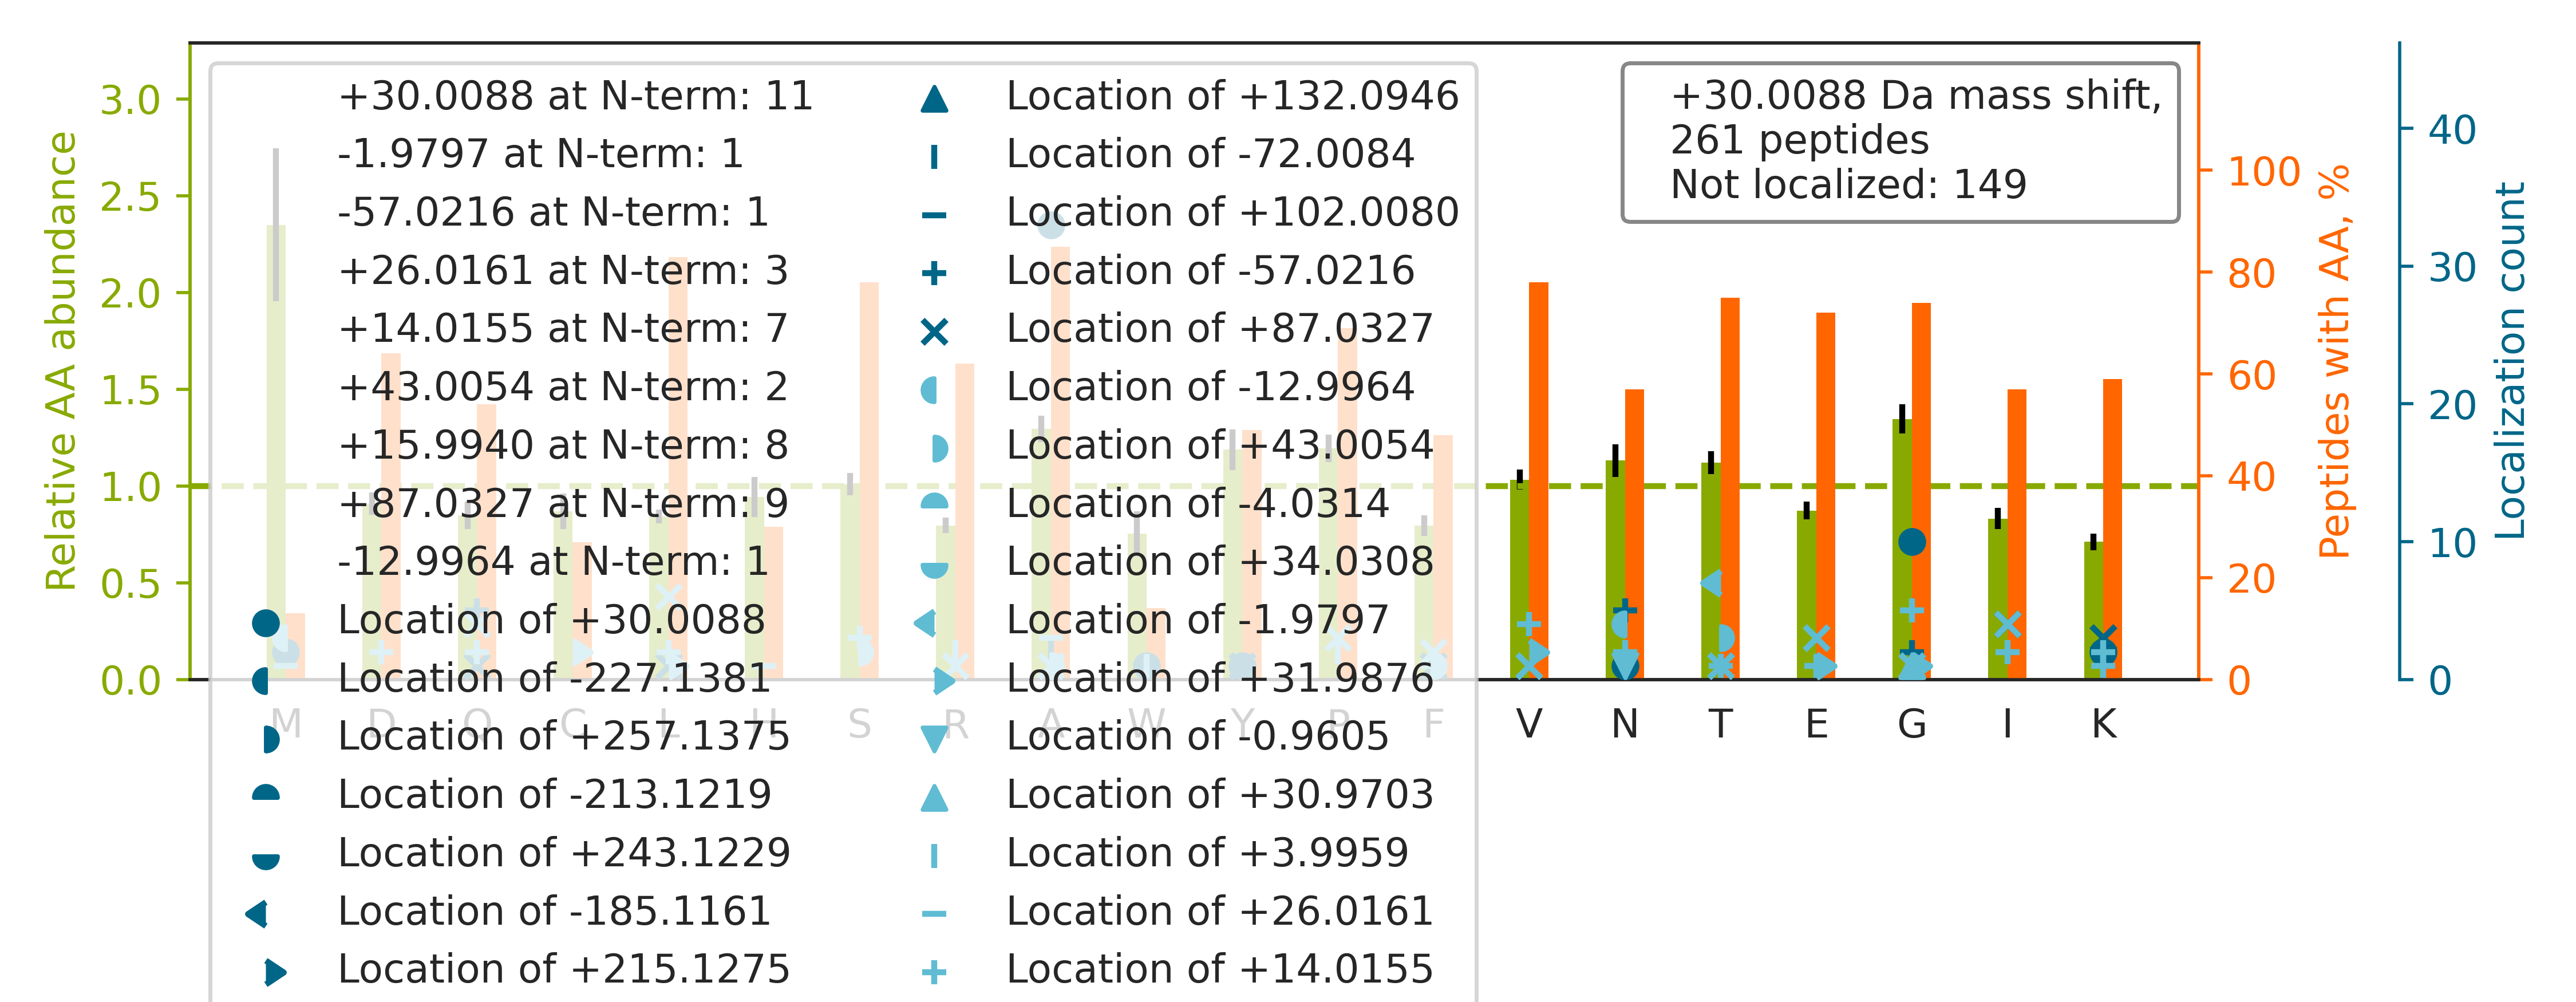

Data behind this chart, as committed beside it:
top isoform	localization score	spectrum
K.ASASGSGAQVGGPISSGSSASSVTVTR.S		27CPTAC_COprospective_W_VU_20150810_22CO…
K.DSRPSQAAGDN[-13]QGDEA[+43]KEQTFSGGTSQD…	0.4047	49CPTAC_COprospective_W_VU_20151222_11CO…
K.TTSGYAGGLSSAYGGLTSPGLSYSLGSSFGSGAGSSSF…		10CPTAC_COprospective_W_VU_20151002_05CO…
R.GGTLG[+30]TPQTGSENDALYEYLR.Q	0.5152	55CPTAC_COprospective_W_VU_20160630_11CO…
R.ALGA[+30]LVDSCAPGLCPDWDSWDASKPVTNAR.E	0.001147	34CPTAC_COprospective_W_VU_20150824_11CO…
K.GYGYGQGAGTLSTDKGESLGIK.H		17CPTAC_COprospective_W_VU_20150807_09CO…
R.ALEQQVEEMRTQLEELEDELQATEDAK.L		57CPTAC_COprospective_W_VU_20160317_15CO…
K.AIPDLTAPVAAVQAAVSNLVR.V		58CPTAC_COprospective_W_VU_20160318_11CO…
R.Q[+87]VQ[-57]SLTCEVDALKGTNESLER.Q	0.5134	28CPTAC_COprospective_W_VU_20150810_05CO…
R.FHEFHSPALEDADFENKPMILLVGQYSTGK.T		86CPTAC_COprospective_W_VU_20160628_11CO…
R.TTGIVMDSGDGV[+32]T[-2]HIVPIYEGYALPHAIL…	0.001479	22CPTAC_COprospective_W_VU_20150202_05CO…
K.GLVEPVDVVDNADGTQTVNYVPSR.E		34CPTAC_COprospective_W_VU_20150824_11CO…
K.QA[+30]FDDAIAELDTLNEDSYK.D	0.862	53CPTAC_COprospective_W_VU_20160226_11CO…
R.ESQAVVDPPQAASTGAPQSSAVAAAAATTTATTTTTSS…		44CPTAC_COprospective_W_VU_20151202_20CO…
R.T[-2]PC[+32]TVSCNIPVVSGKECEEIIR.K	0.5278	28CPTAC_COprospective_W_VU_20150810_05CO…
K.YLI[+16]V[+14]VTDGHPLEGYKEPCGGLEDAVNEA…	0.522	34CPTAC_COprospective_W_VU_20150824_11CO…
R.RGAYGGGYGGYDDYGGYNDGYGFGSDR.F		12CPTAC_COprospective_W_VU_20151016_05CO…
R.CAPG[+30]YYGNPLLIGSTCK.K	0.6716	48CPTAC_COprospective_W_VU_20151209_15CO…
R.SGEVYTCQVEHPSVTSPLTVEWR.A		28CPTAC_COprospective_W_VU_20150810_05CO…
R.YLFAVTGNGLANQGNNPEVQVDTSKPDILILR.Q		87CPTAC_COprospective_W_VU_20160701_09CO…
K.K[+14]V[+16]LGAFSDGLAHLDNLK.G	0.5531	60CPTAC_COprospective_W_VU_20160311_27CO…
K.SCRPNDVTCVFDPVHTISHTVISLPTFR.E		32CPTAC_COprospective_W_VU_20150818_20CO…
R.TPEVTCVVVDVSHEDPEVK.F		33CPTAC_COprospective_W_VU_20150818_11CO…
K.EKLCYVALDFEQEMATAASSSSLEK.S		21CPTAC_COprospective_W_VU_20151112_20CO…
K.G[+30]FYPSDIAVEWESNGQPENNYK.T	0.923	52CPTAC_COprospective_W_VU_20160223_11CO…
K.VA[+30]QLEAQCQEPCKDTVQIHDITGK.D	0.1039	12CPTAC_COprospective_W_VU_20151016_05CO…
K.KHEAIEA[+30]DIAAYEER.V	0.9892	87CPTAC_COprospective_W_VU_20160701_09CO…
R.FSGSNSGNTATLTISR.V		90CPTAC_COprospective_W_VU_20160728_11CO…
R.NQ[+16]S[+14]FCPTVNLDKLWTLVSEQTR.V	0.01429	28CPTAC_COprospective_W_VU_20150810_05CO…
K.VHTECCHGDLLECADDRADLAK.Y		31CPTAC_COprospective_W_VU_20150810_11CO…
K.THTCPPCPAPELLGGPSVFLFPPKPK.D		29CPTAC_COprospective_W_VU_20150810_11CO…
R.KLPIDVTEGEVISLGLPFGK.V		32CPTAC_COprospective_W_VU_20150818_20CO…
R.GPA[+26]NGFR[+4]GGYDGYRPSFSNTPNSGYTQSQ…	0.0301	85CPTAC_COprospective_W_VU_20160630_11CO…
K.YTPSGQAGAAASESLFVSNHAY.-		56CPTAC_COprospective_W_VU_20160303_01CO…
K.LCYVALDFENEMATAASSSSLEK.S		04CPTAC_COprospective_W_VU_20150915_05CO…
R.A[+26]VP[+4]VWDVLASGYVSGAAR.E	0.9302	32CPTAC_COprospective_W_VU_20150818_20CO…
R.G[+14]PP[+16]GESGAAGPTGPIGSR.G	0.9392	12CPTAC_COprospective_W_VU_20151016_05CO…
R.ATMYPDVPIGQLGQTVVCDVSVGLICK.N		28CPTAC_COprospective_W_VU_20150810_05CO…
R.KDLYANTVLSGGSTMYPGIADR.M		19CPTAC_COprospective_W_VU_20151112_14CO…
K.LNCQ[+16]V[+14]IGASVDSHFCHLAWVNTPK.K	0.8032	31CPTAC_COprospective_W_VU_20150810_11CO…
K.GNVFSSPTAAGTPNKETAGLK.V		34CPTAC_COprospective_W_VU_20150824_11CO…
R.ATFSSVPLA[+30]ASISAVSLEVAQPGPSNRPR.A	0.9428	34CPTAC_COprospective_W_VU_20150824_11CO…
R.FIA[+30]VGYVDDTQFVR.F	0.9793	80CPTAC_COprospective_W_VU_20160517_11CO…
K.TANDTSTEAYNLLLR.T		54CPTAC_COprospective_W_VU_20160226_01CO…
K.TCG[+30]FDFTGAVEDISK.I	0.985	101CPTAC_COprospective_W_VU_20160806_09C…
K.N[+14]L[+16]TNDWEDHLAVK.H	0.8071	92CPTAC_COprospective_W_VU_20160728_11CO…
K.G[-57]LK[+87]PGVVYEGQLISIQQYGHQEVTR.F	0.1933	33CPTAC_COprospective_W_VU_20150818_11CO…
R.I[+87]N[-57]VYYNEATGNK.Y	0.9257	54CPTAC_COprospective_W_VU_20160226_01CO…
K.LCYVALDFEQEMATVASSSSLEKSYELPDGQVITIGNE…		34CPTAC_COprospective_W_VU_20150824_11CO…
K.NEPVDRPPVLLIANSQNILATYLSGAQVSTITPTSTR.…		27CPTAC_COprospective_W_VU_20150810_22CO…
R.SYELPDGQVITIGNER.F		18CPTAC_COprospective_W_VU_20151105_14CO…
K.LCYVALDFEQEMAMAASSSSLEK.S		15CPTAC_COprospective_W_VU_20151102_09CO…
R.F[+14]FE[+16]SFGDLSSPDAVMGNPK.V	0.5101	28CPTAC_COprospective_W_VU_20150810_05CO…
R.NTFAEVTGLSPGVTYYFK.V		17CPTAC_COprospective_W_VU_20150807_09CO…
K.SAVTALWGK[+30]VNVDEVGGEALGR.L	0.9239	87CPTAC_COprospective_W_VU_20160701_09CO…
K.LCYVALDFEQEMATAASSSSLEK.S		20CPTAC_COprospective_W_VU_20151112_20CO…
R.YVASYLLAALGGNSSPSAK.D		71CPTAC_COprospective_W_VU_20160414_14CO…
K.LAEQFVLLNLVYETTDK.H		04CPTAC_COprospective_W_VU_20150915_05CO…
R.ASS[+43]WWTHVEM[-13]GPPDPILGVTEAFKR.D	0.005161	32CPTAC_COprospective_W_VU_20150818_20CO…
K.VGSAADIPINISETDLSLLTATVVPPSGR.E		58CPTAC_COprospective_W_VU_20160318_11CO…
... 201 more rows
